Image classification data set "weld" (maytaez/Master_Arbeit_Satyam on GitHub). Class labels (2): bad weld, good weld.

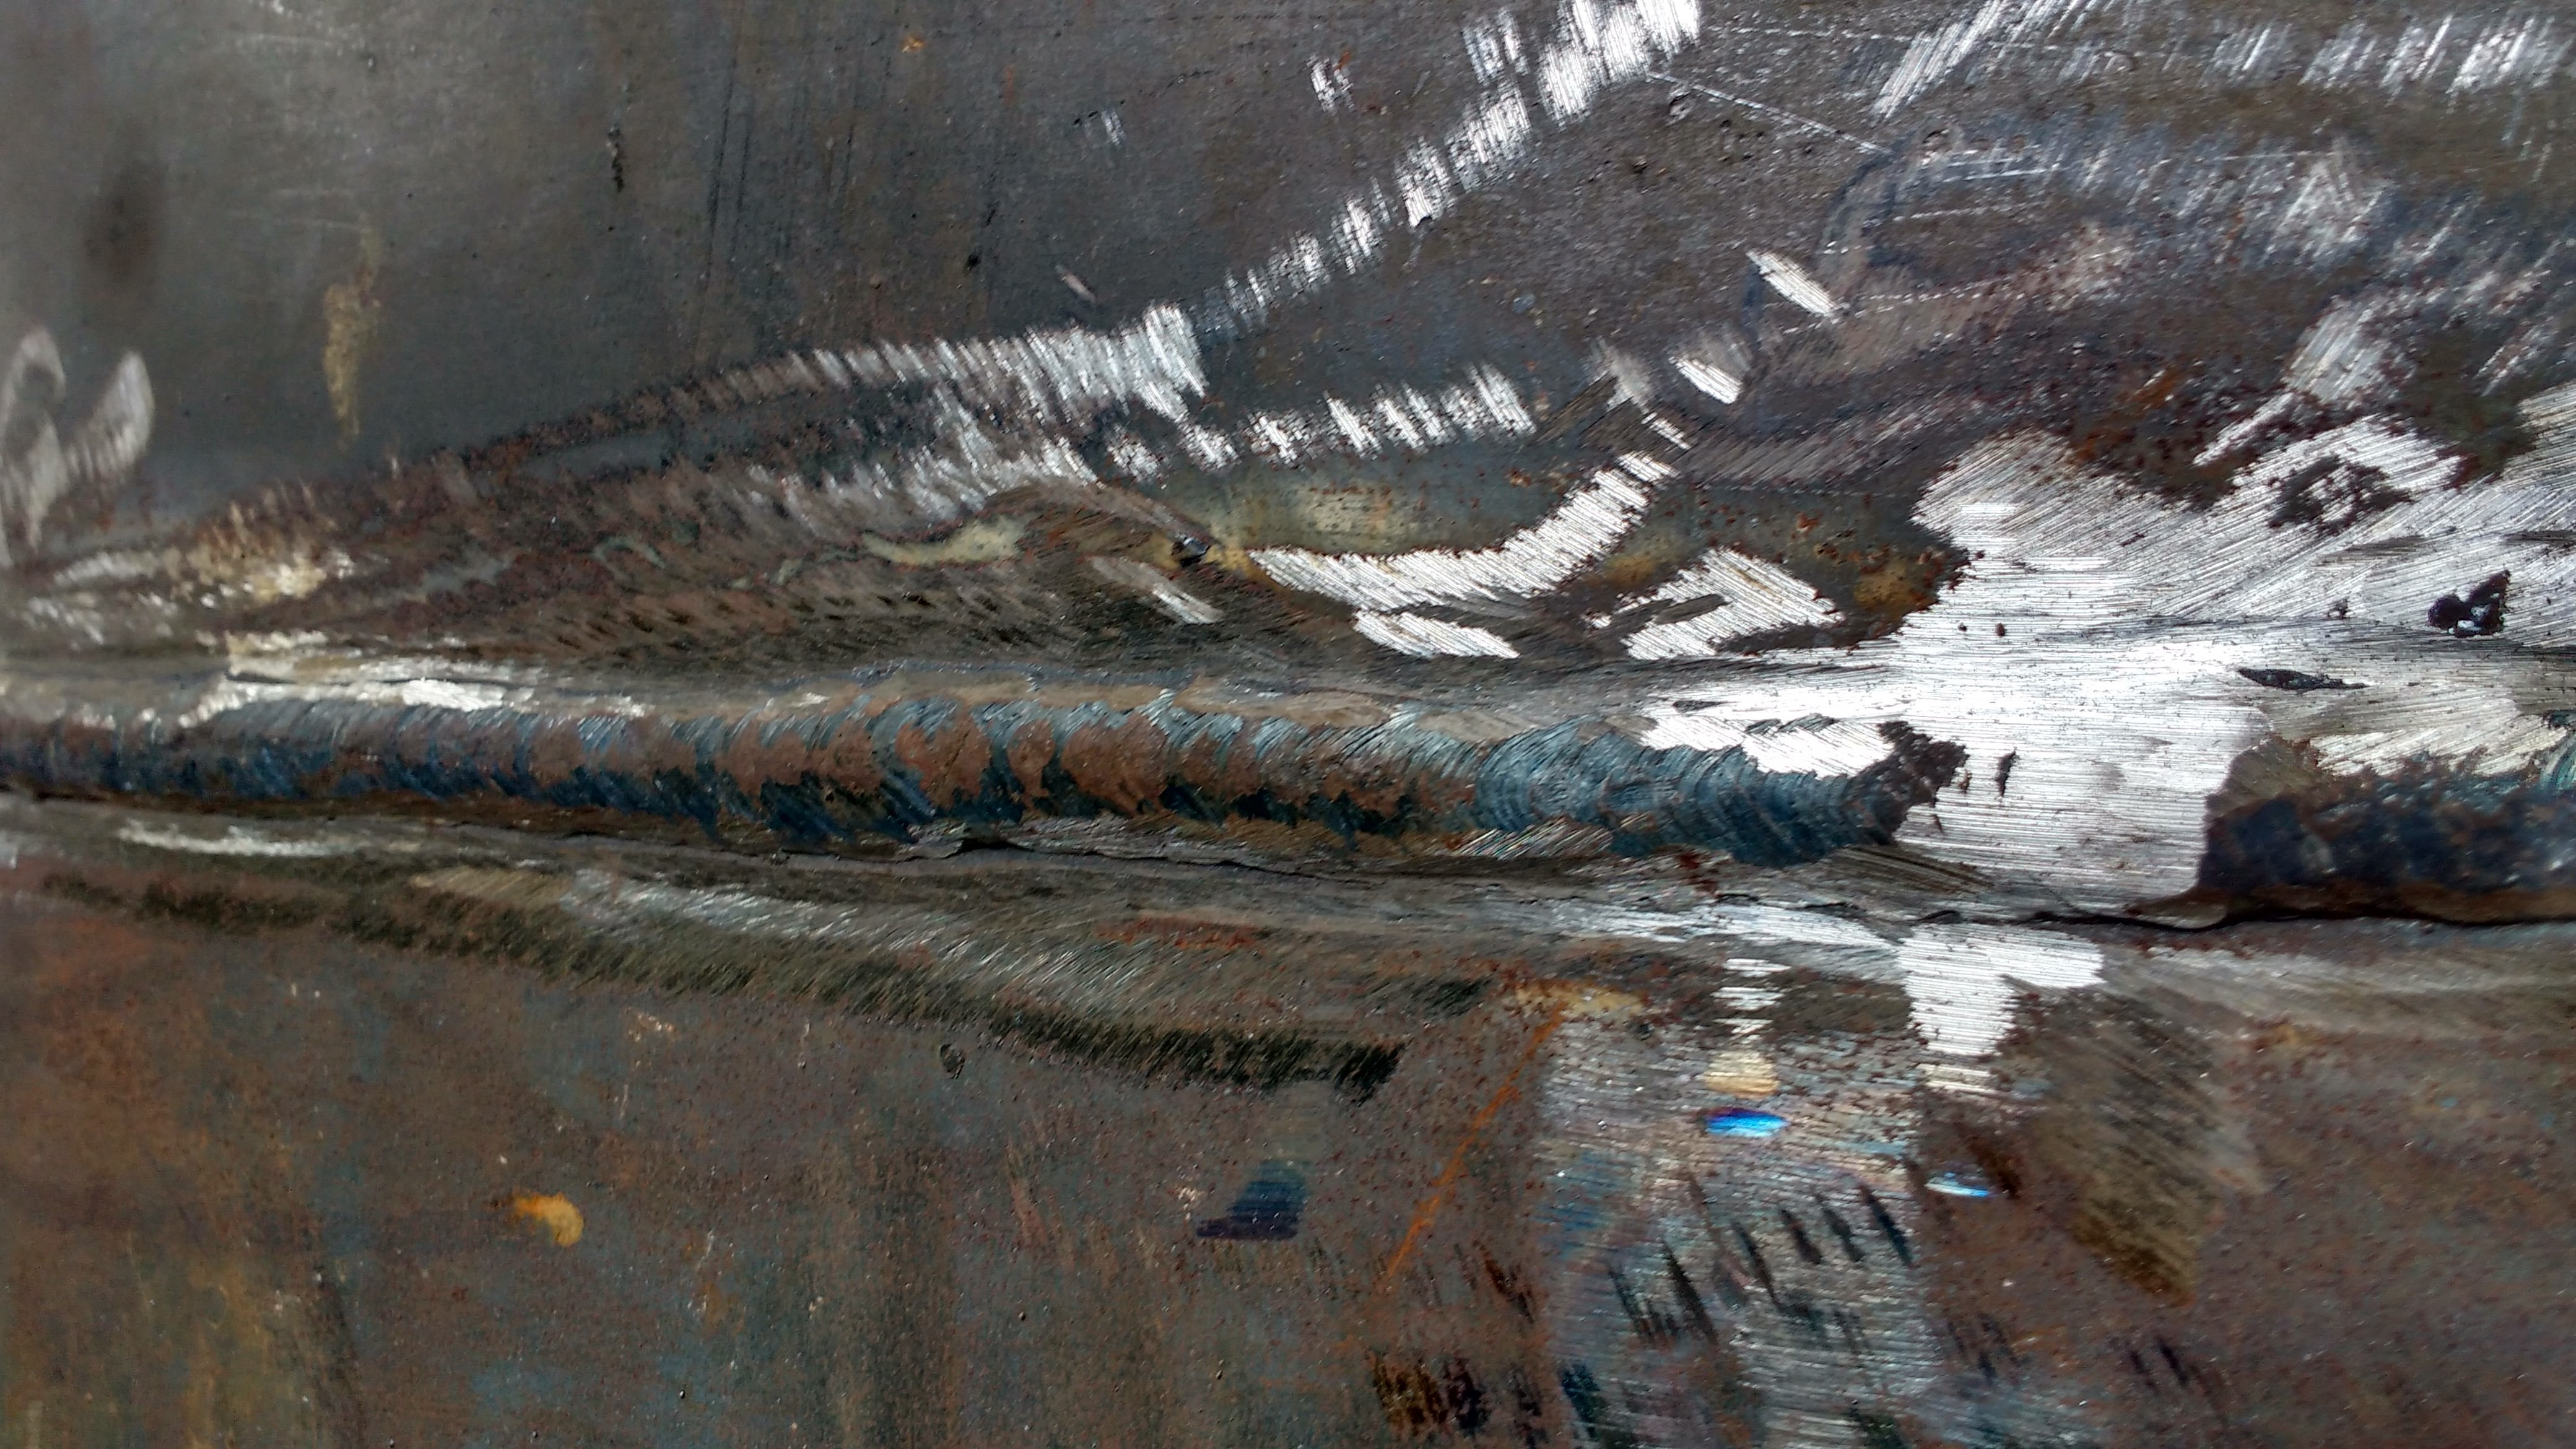
Label: good weld

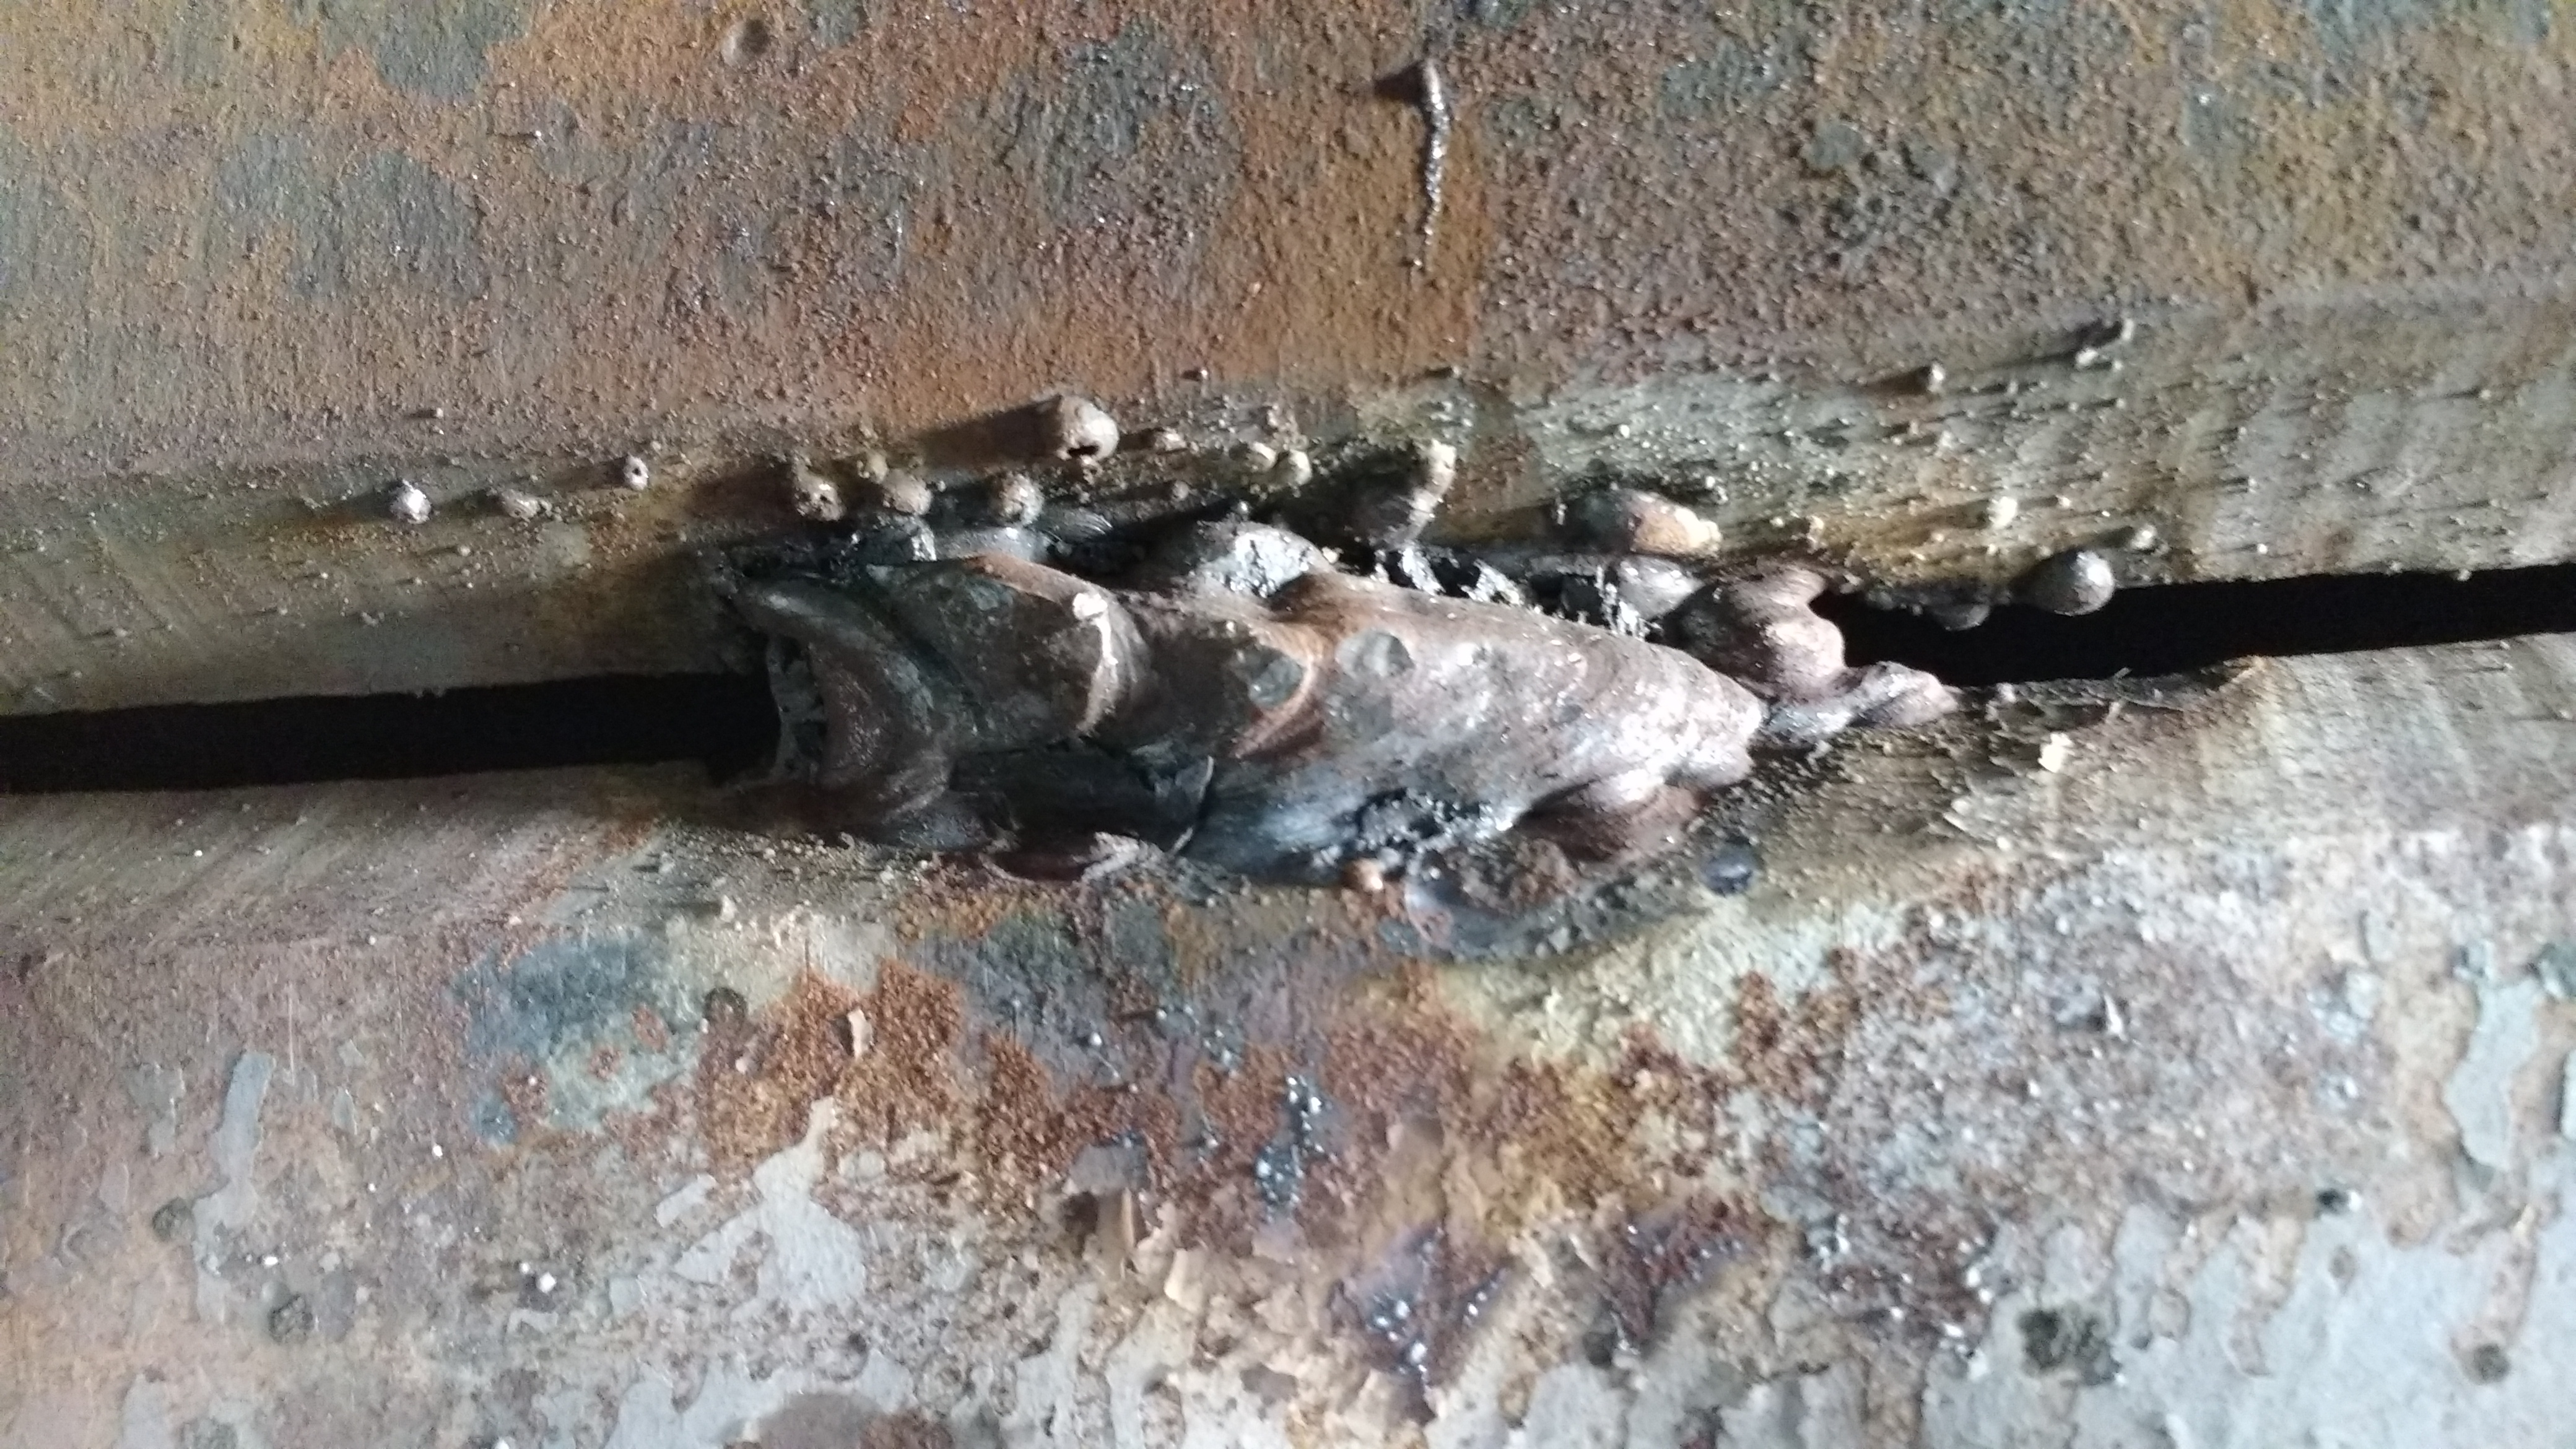
Label: bad weld

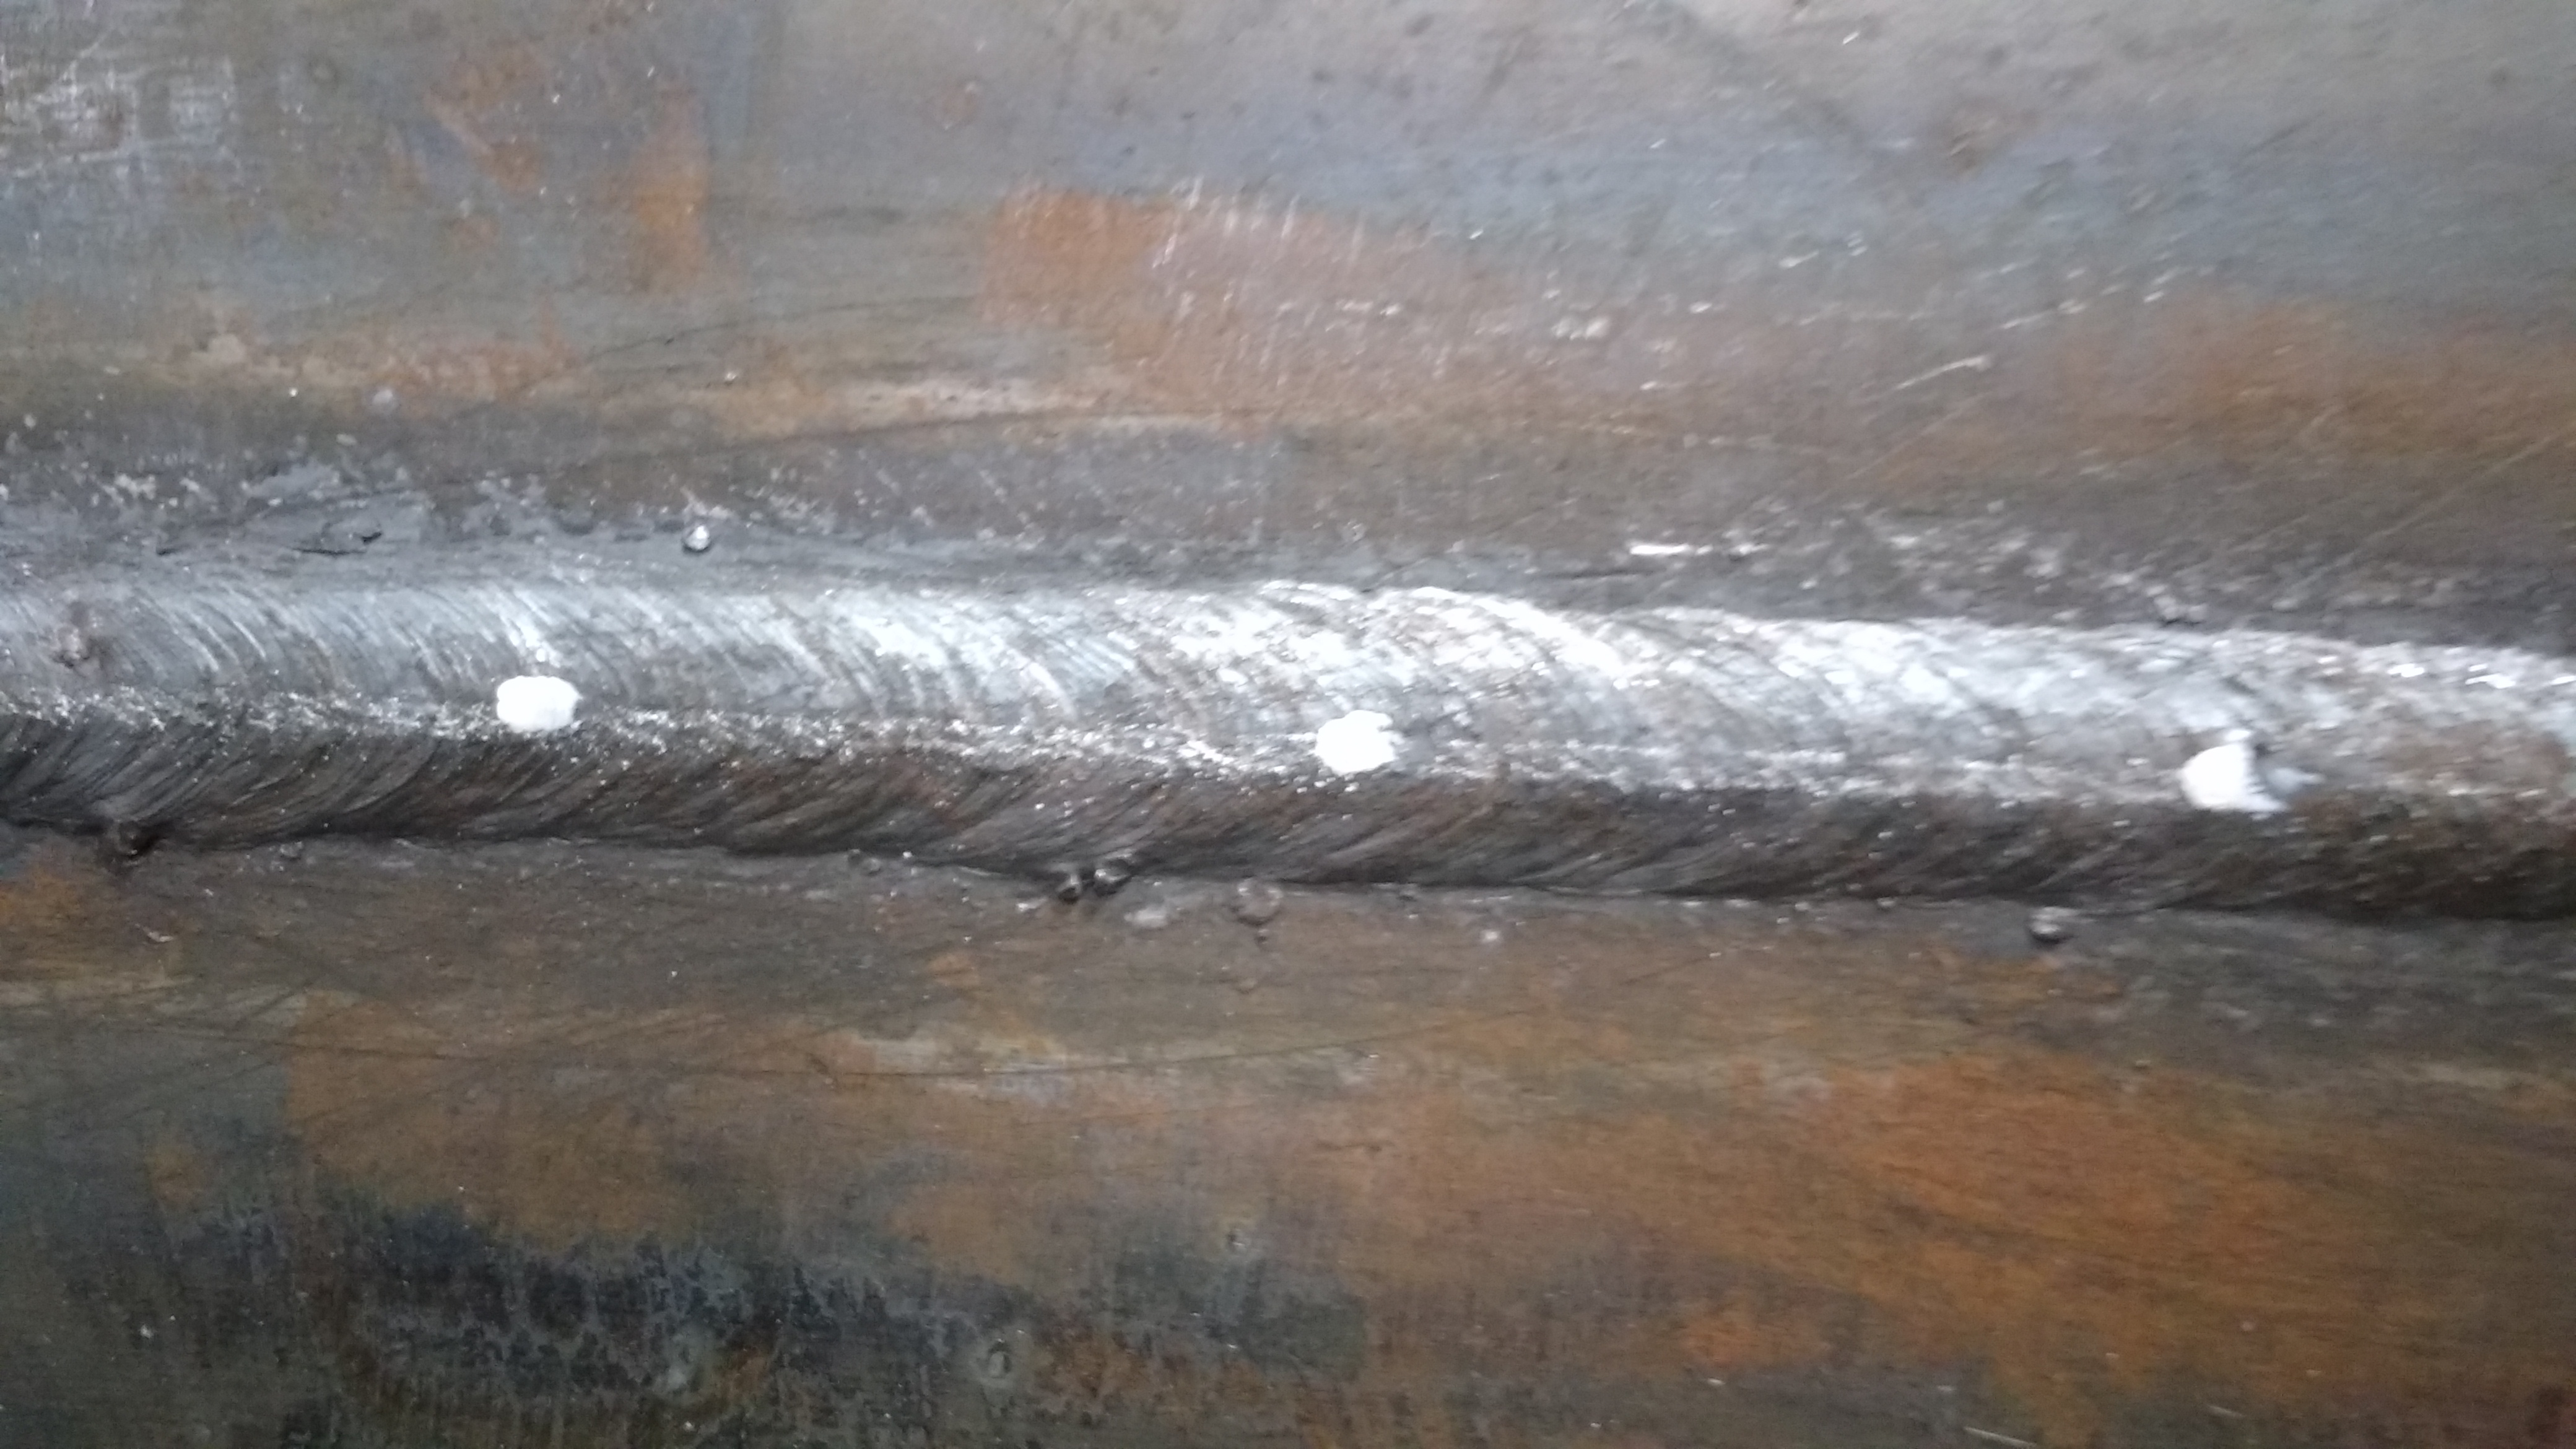
Label: good weld

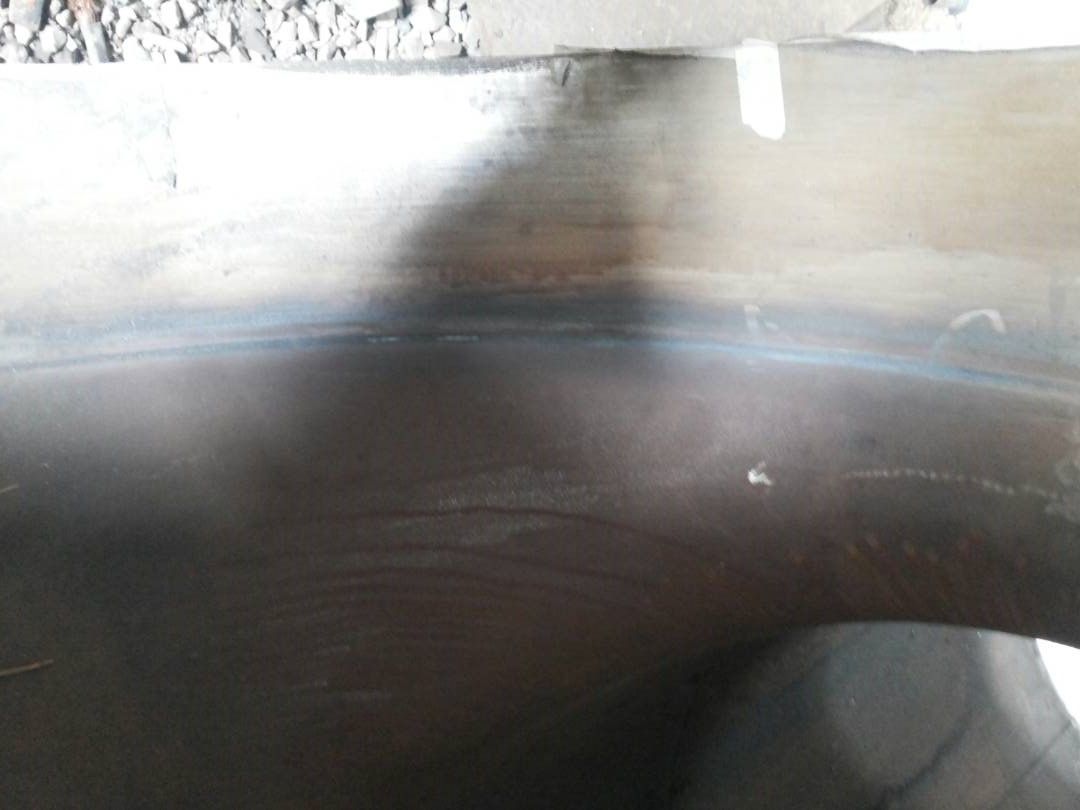
Label: bad weld

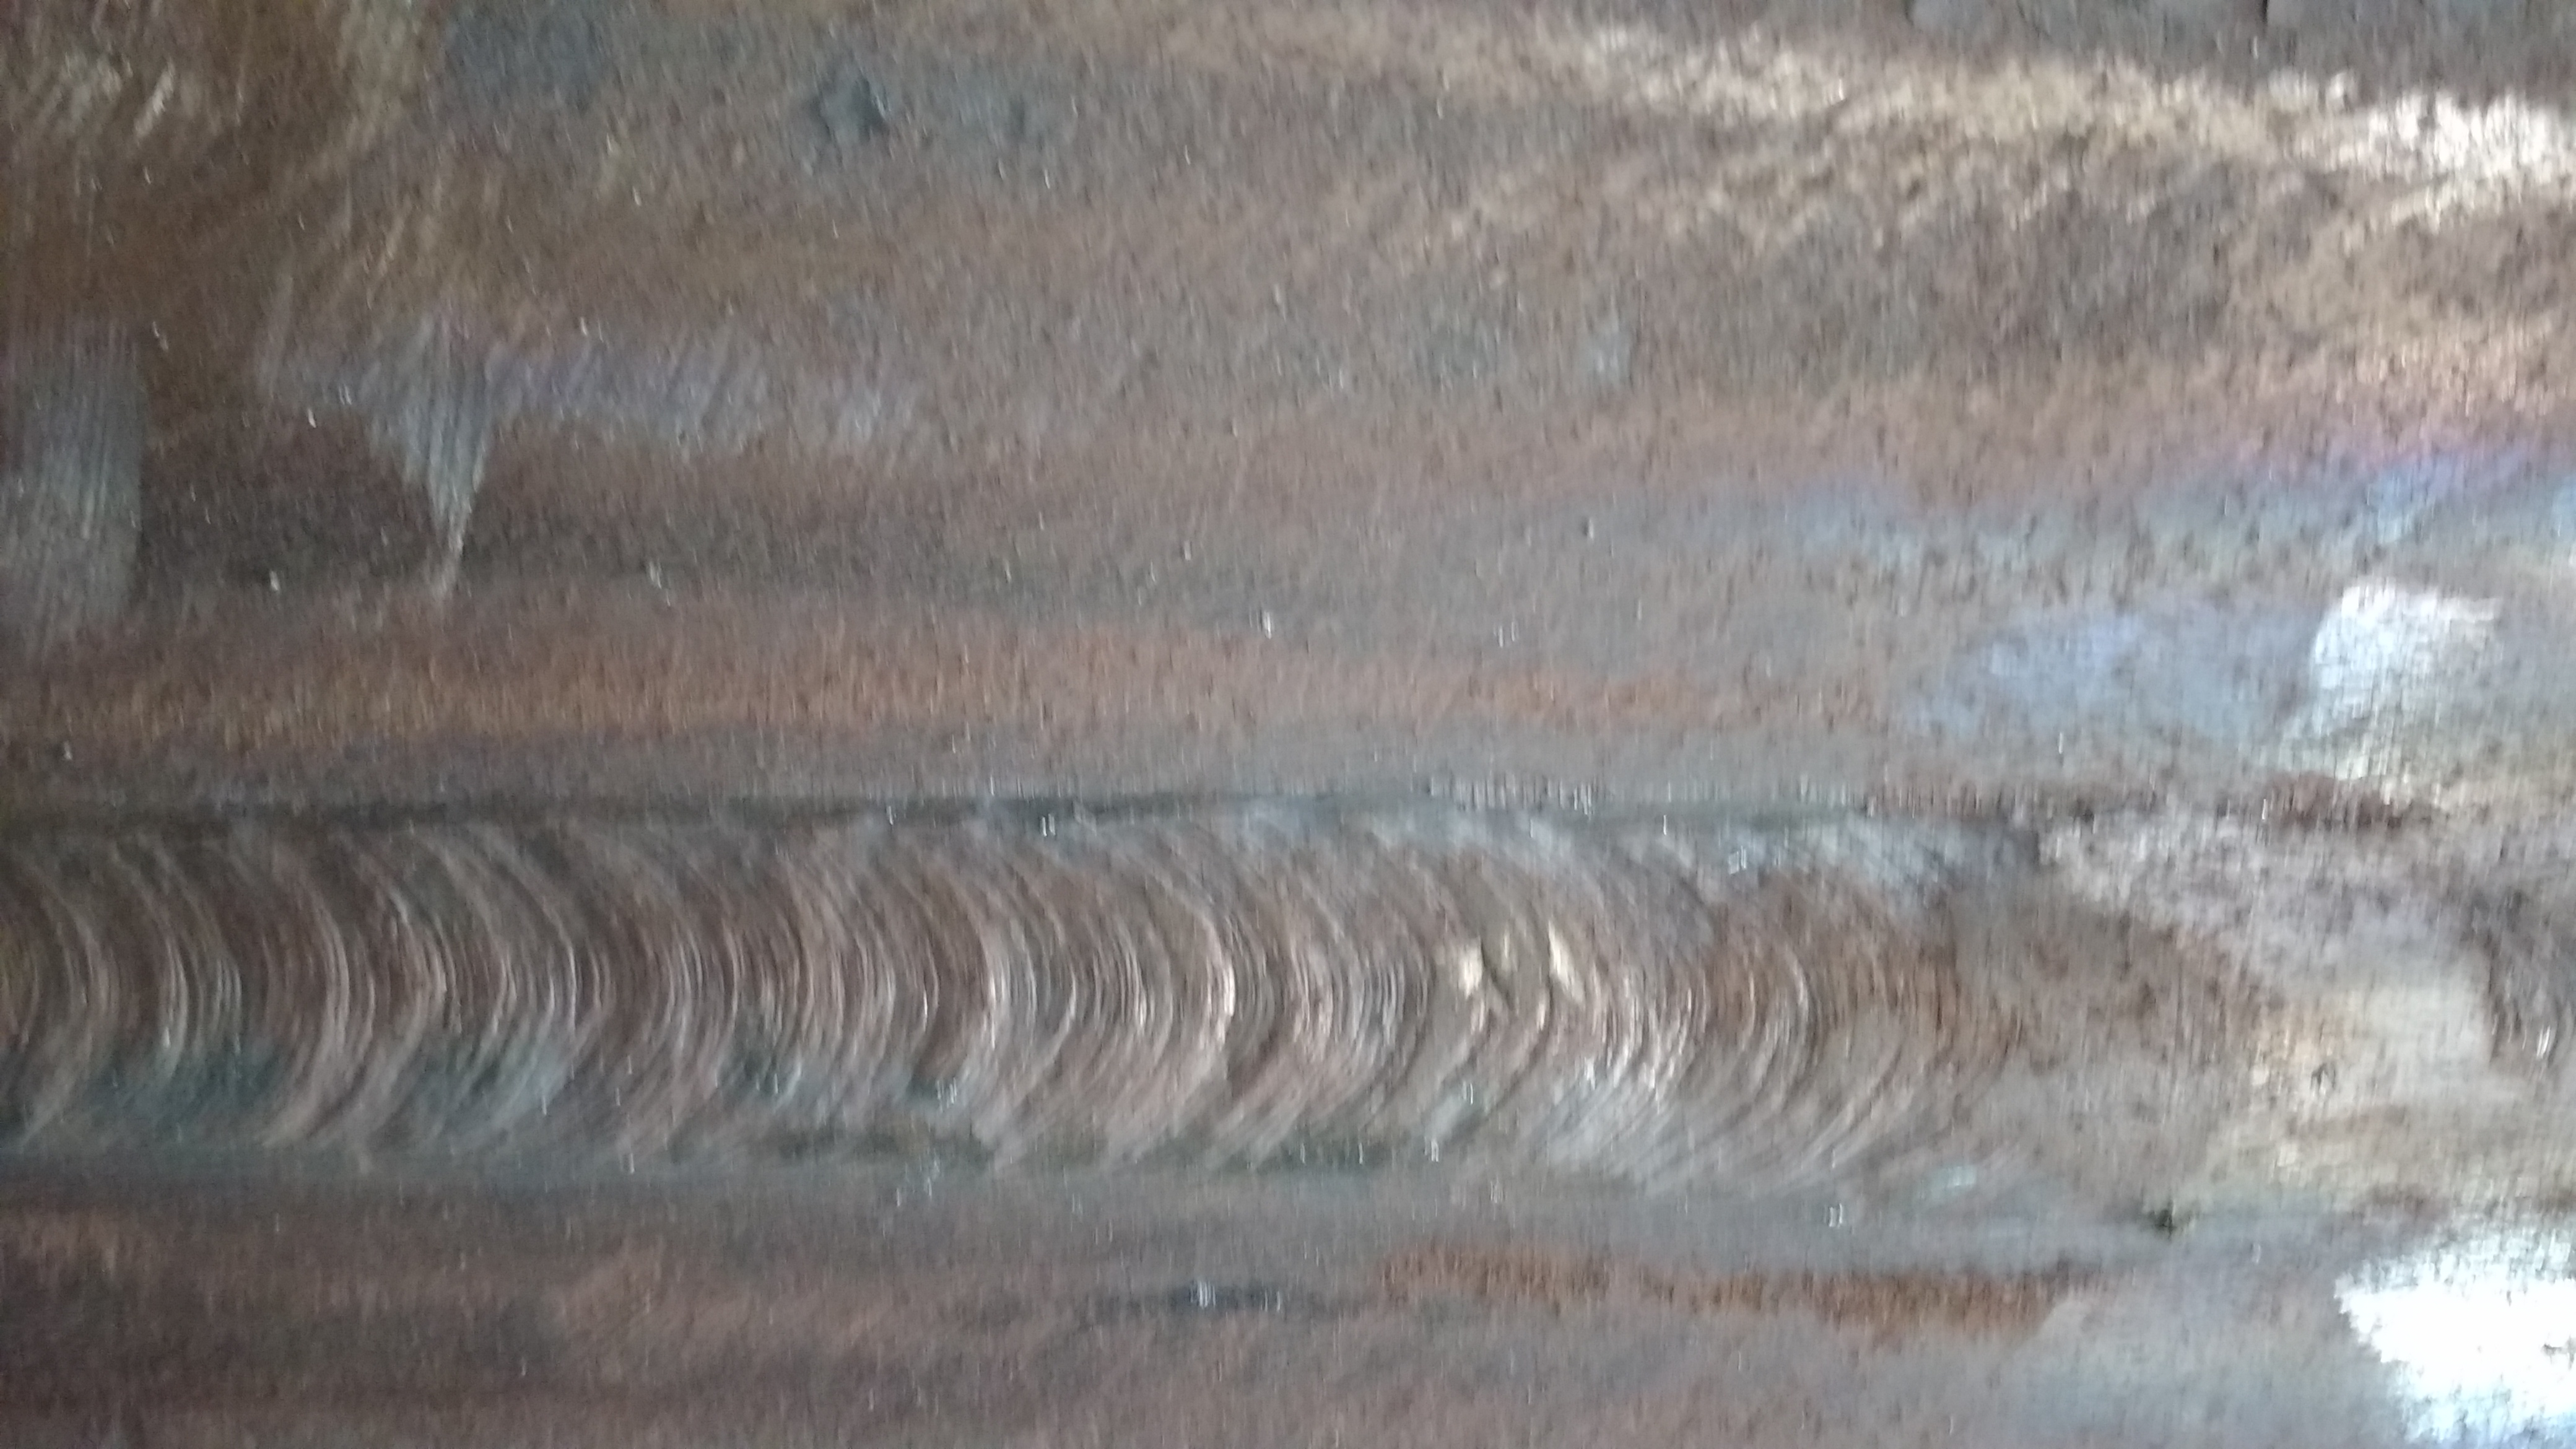
Label: good weld

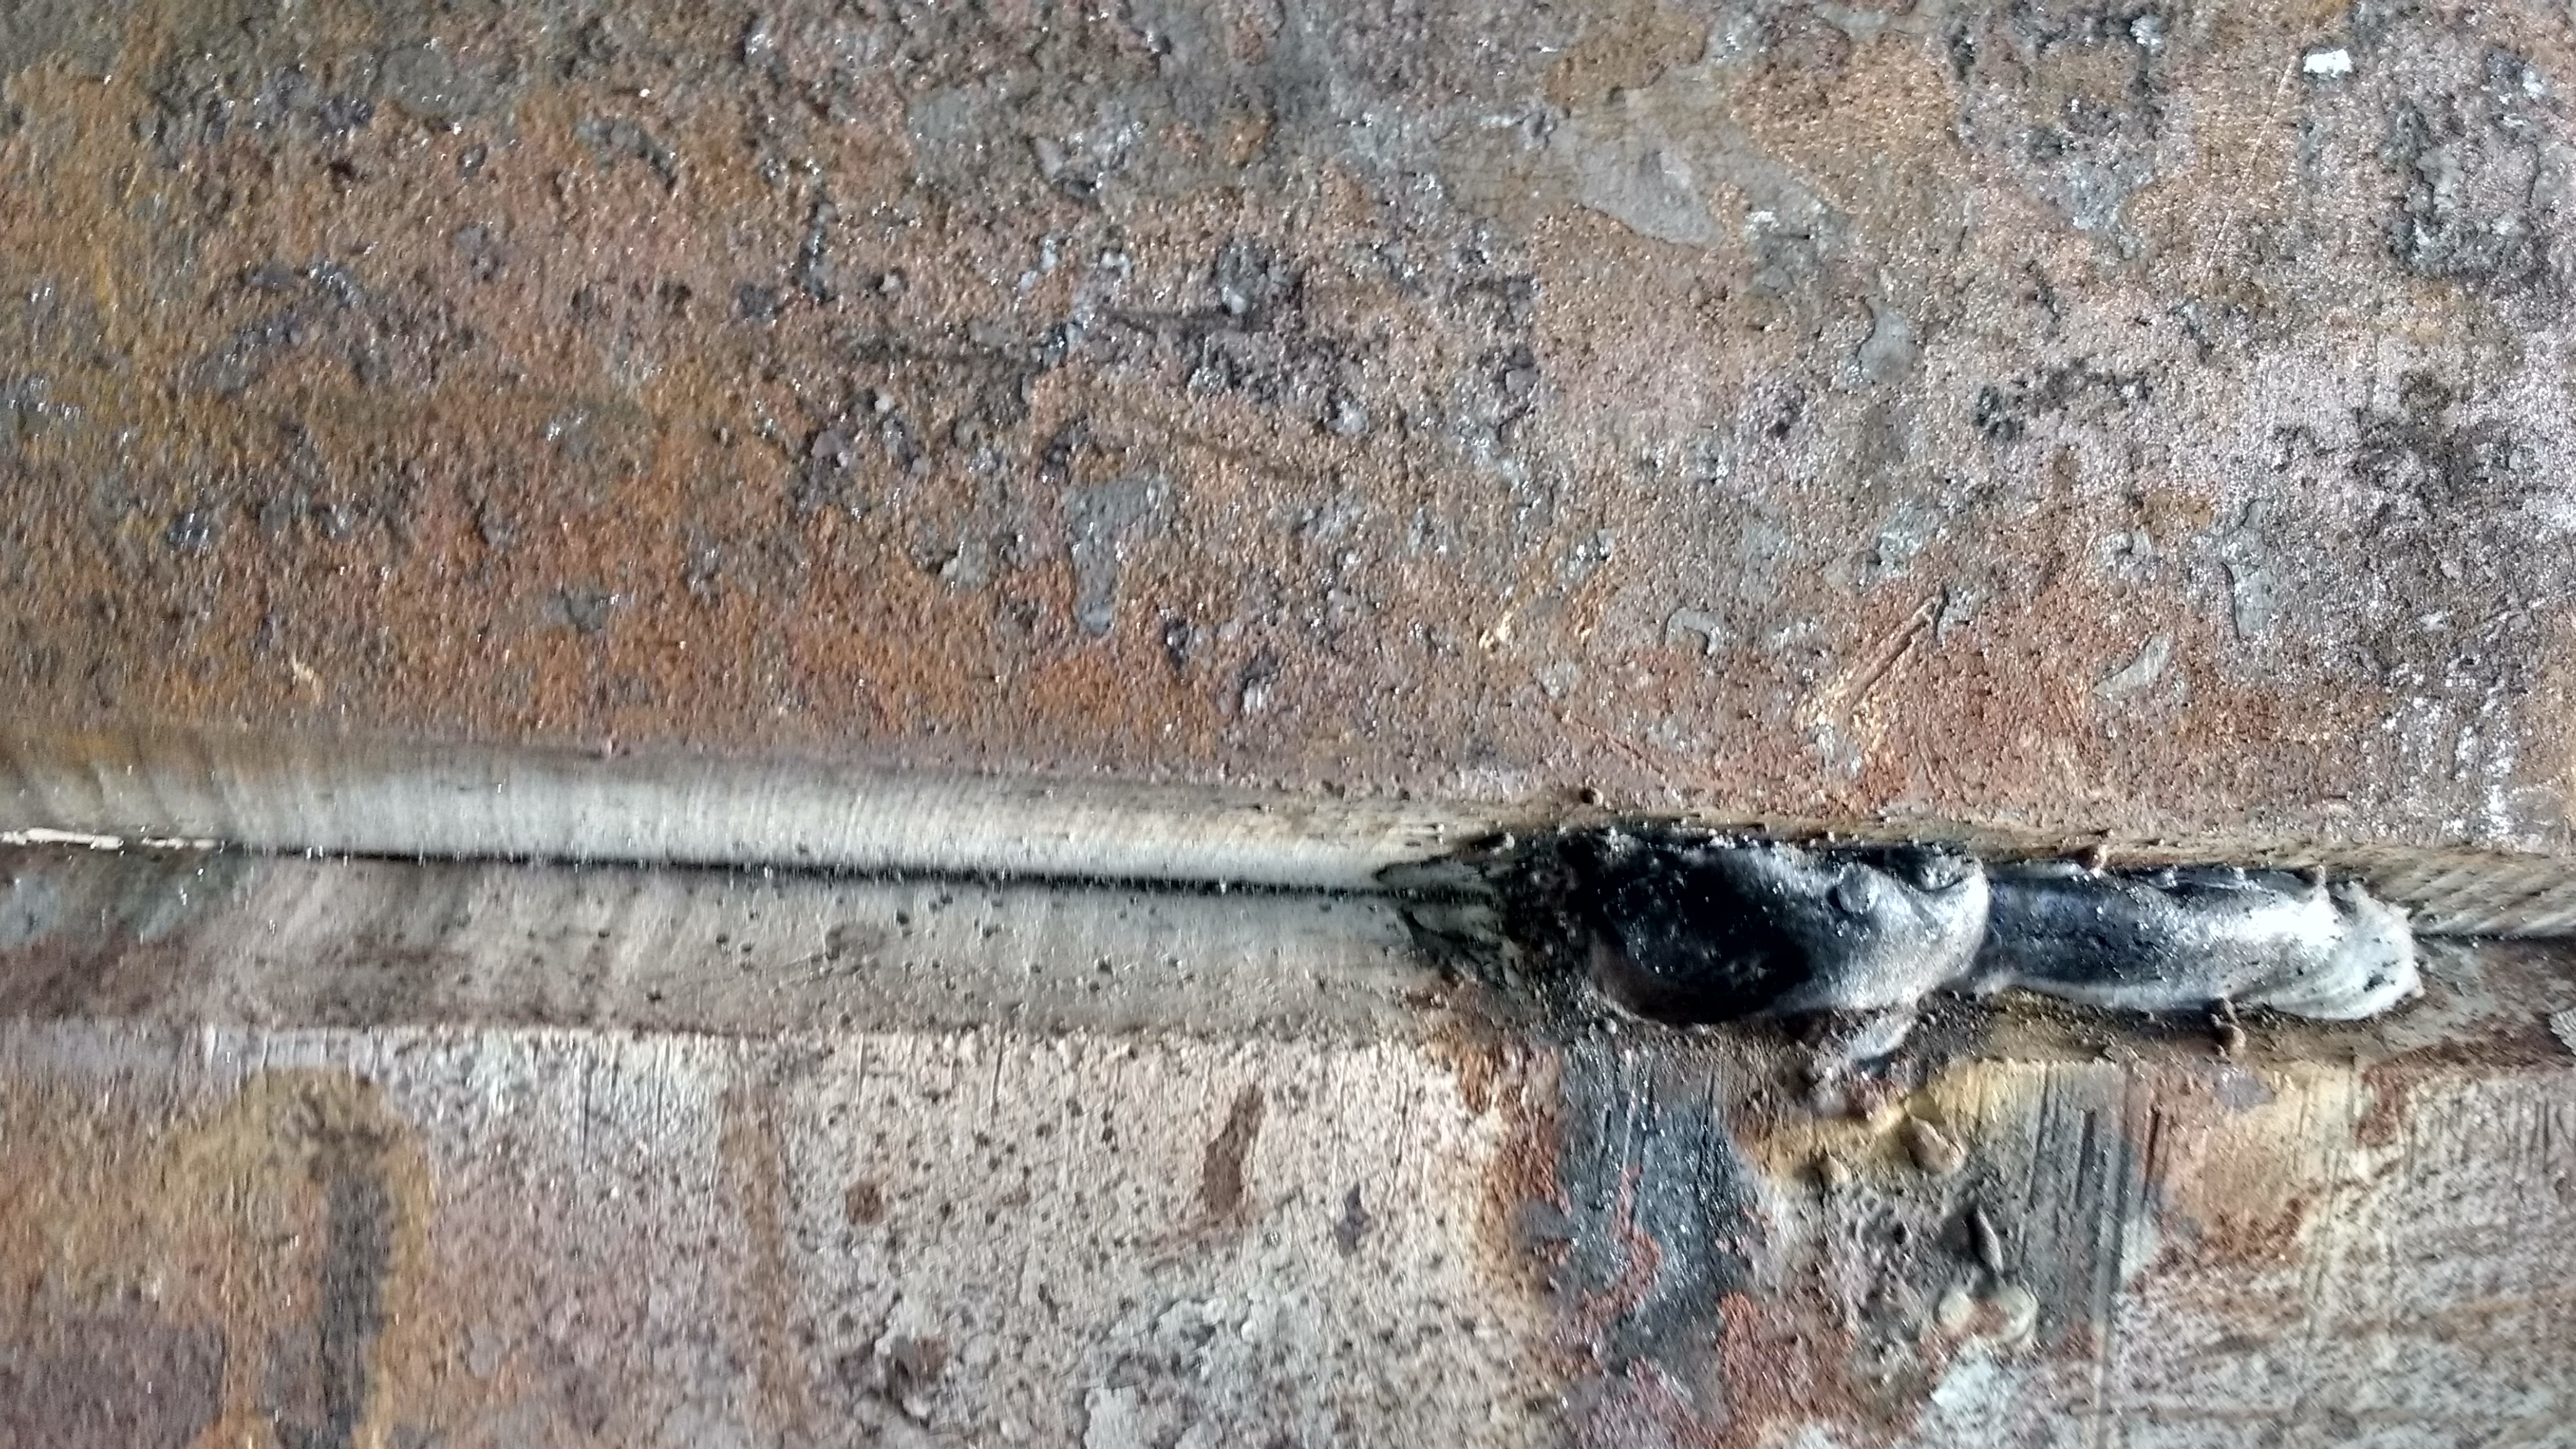
Label: bad weld
